Run: headless pygame with SDL's dummy video driver; simulated clock (each Clock.tick advances the game by its frame time, no real sleeping); random seed 0; keys injected as events and as key.get_pressed() state; mouse plan: one left click at the window centre at the start of phase 2, then a move to the lower-right quarter at the start of phase 3.
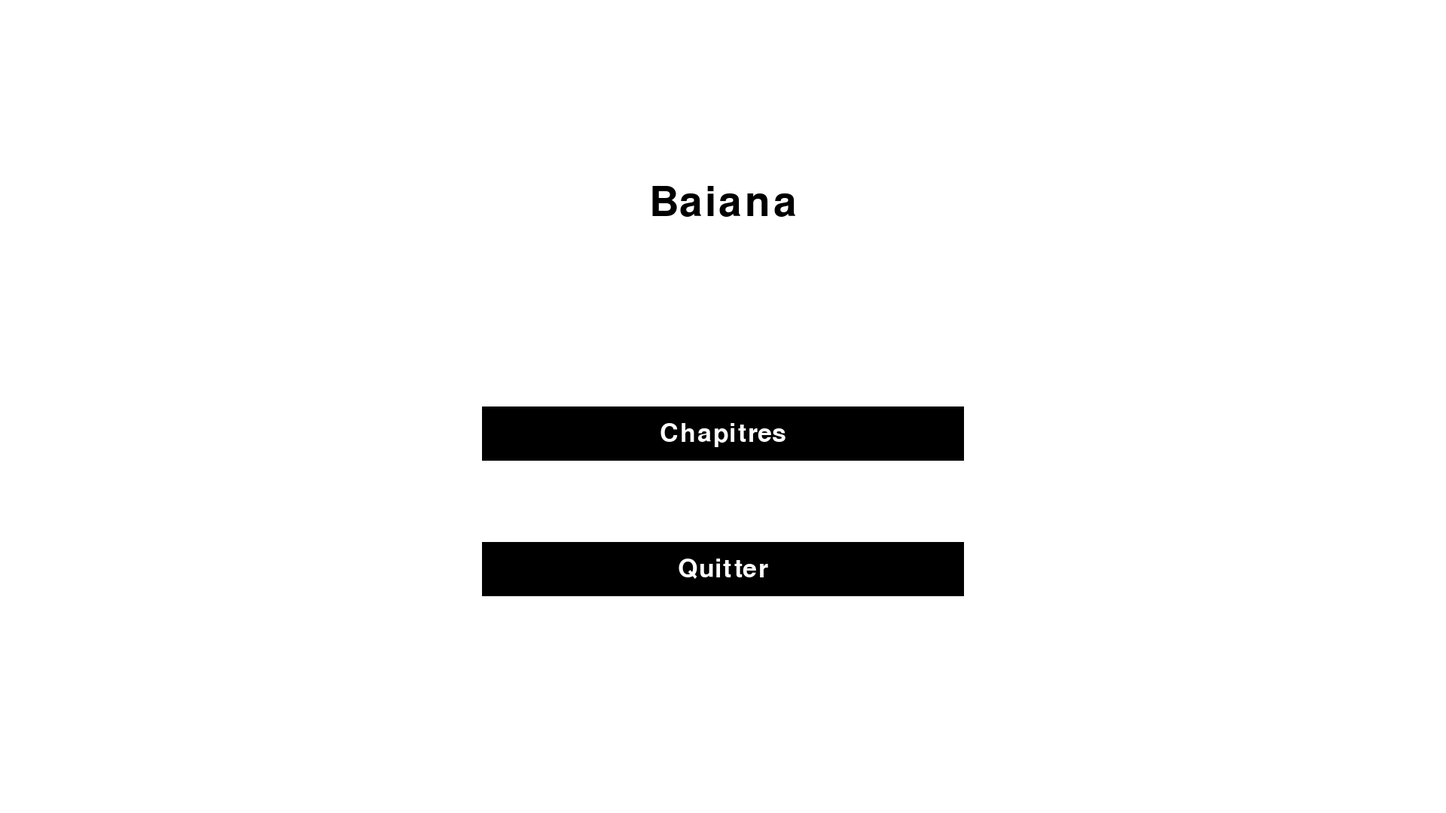
Frame 1 of 4 · flips 1–60 · no input
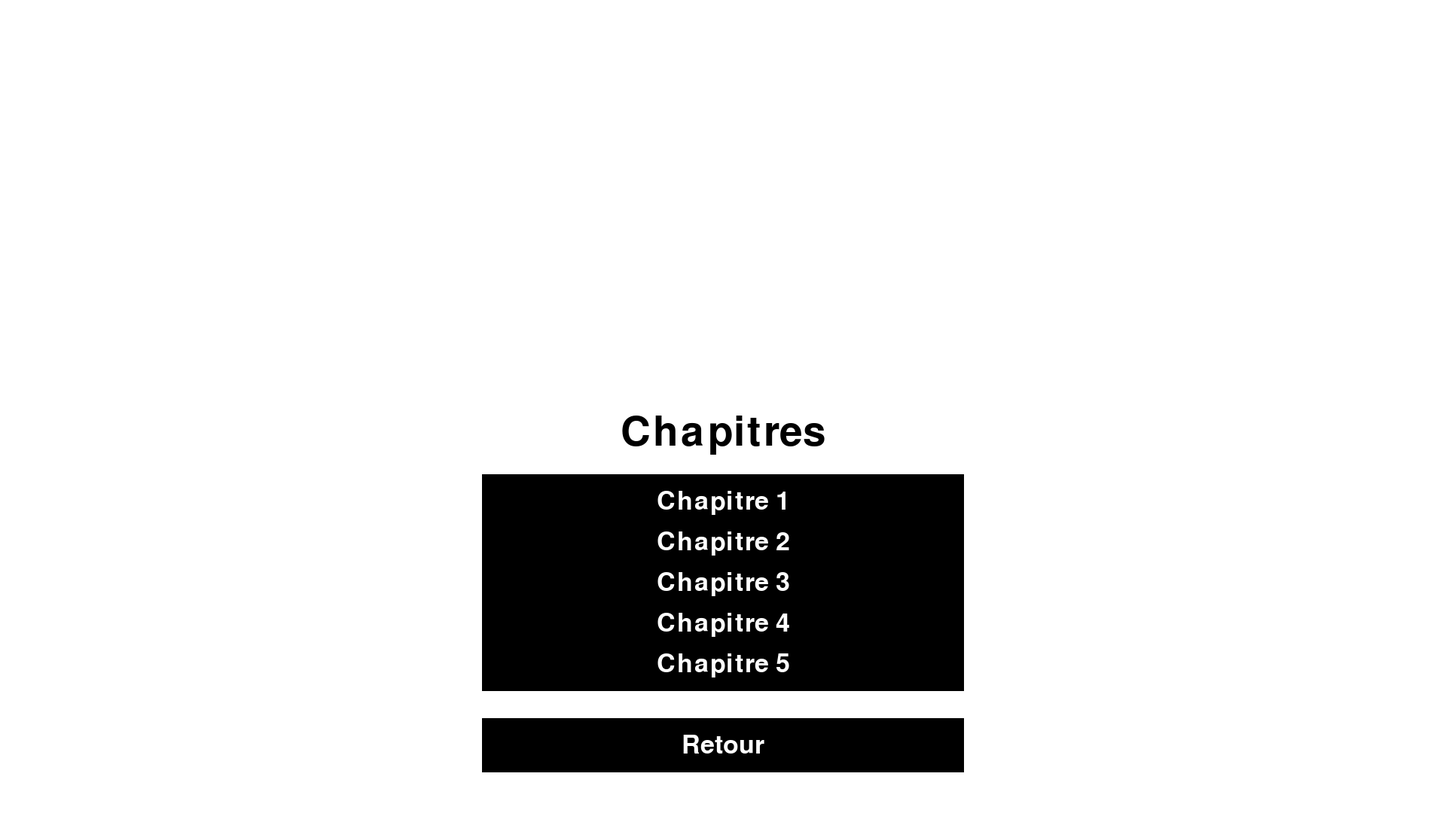
Frame 2 of 4 · flips 61–180 · clicked the window centre · tapped SPACE, RETURN · held RIGHT (→), D
Frame 3 of 4 · flips 181–300 · moved the mouse to the lower-right quarter · held DOWN (↓), S · screen unchanged from frame 2, image omitted
Frame 4 of 4 · flips 301–420 · held LEFT (←), A, UP (↑), W · screen unchanged from frame 3, image omitted

The pygame program that drew these frames:

import pygame
import sys

# Initialisation de Pygame
pygame.init()

# Résolution par défaut
WIDTH, HEIGHT = 1920, 1080

# Récupération de la taille de l'écran
screen_info = pygame.display.Info()
SCREEN_WIDTH, SCREEN_HEIGHT = screen_info.current_w, screen_info.current_h

# Utilisation de la résolution de l'écran pour le plein écran
FULLSCREEN_SIZE = (1920, 1080)

# Couleurs
WHITE = (255, 255, 255)
BLACK = (0, 0, 0)

# Configuration de la fenêtre
screen = pygame.display.set_mode((WIDTH, HEIGHT))
pygame.display.set_caption("Menu Pygame")

# Font
font = pygame.font.SysFont(None, 50)
big_font = pygame.font.SysFont(None, 80)

# Fonction pour afficher du texte
def draw_text(text, font, color, surface, x, y):
    text_obj = font.render(text, True, color)
    text_rect = text_obj.get_rect()
    text_rect.center = (x, y)
    surface.blit(text_obj, text_rect)

# Fonction principale du menu
def main_menu():
    fullscreen = False
    
    while True:
        screen.fill(WHITE)
        
        # Affichage du titre
        draw_text("Baiana", big_font, BLACK, screen, WIDTH // 2, HEIGHT // 4)
        
        # Calcul des positions des options en fonction de la taille de la fenêtre
        option_y = HEIGHT // 2
        option_spacing = HEIGHT // 12
        option_width = WIDTH // 3
        option_height = HEIGHT // 15
        
        # Affichage des options
        chapitres_rect = pygame.Rect((WIDTH - option_width) // 2, option_y, option_width, option_height)
        pygame.draw.rect(screen, BLACK, chapitres_rect)
        draw_text("Chapitres", font, WHITE, screen, (WIDTH - option_width) // 2 + option_width // 2, option_y + option_height // 2)
        
        
        quitter_rect = pygame.Rect((WIDTH - option_width) // 2, option_y + 2 * option_spacing, option_width, option_height)
        pygame.draw.rect(screen, BLACK, quitter_rect)
        draw_text("Quitter", font, WHITE, screen, (WIDTH - option_width) // 2 + option_width // 2, option_y + 2 * option_spacing + option_height // 2)
        
        pygame.display.update()
        
        for event in pygame.event.get():
            if event.type == pygame.QUIT:
                pygame.quit()
                sys.exit()
            elif event.type == pygame.MOUSEBUTTONDOWN:
                mouse_pos = pygame.mouse.get_pos()
                if  chapitres_rect.collidepoint(mouse_pos):
                    chapitres_menu()  # Si l'utilisateur clique sur "Chapitres", afficher le sous-menu des chapitres
                elif quitter_rect.collidepoint(mouse_pos):
                    pygame.quit()
                    sys.exit()

# Sous-menu des chapitres
def chapitres_menu():
    while True:
        screen.fill(WHITE)
        
        # Affichage du titre
        draw_text("Chapitres", big_font, BLACK, screen, WIDTH // 2, HEIGHT // 3 + HEIGHT // 5)
        
        # Calcul des positions des options en fonction de la taille de la fenêtre
        option_y = HEIGHT // 3 + HEIGHT // 5 + HEIGHT // 20
        option_spacing = HEIGHT // 20
        option_width = WIDTH // 3
        option_height = HEIGHT // 15
        
        # Affichage des chapitres
        for i in range(1, 6):
            chapter_rect = pygame.Rect((WIDTH - option_width) // 2, option_y, option_width, option_height)
            pygame.draw.rect(screen, BLACK, chapter_rect)
            draw_text(f"Chapitre {i}", font, WHITE, screen, (WIDTH - option_width) // 2 + option_width // 2, option_y + option_height // 2)
            option_y += option_spacing
        
        # Affichage du bouton "Retour"
        retour_rect = pygame.Rect((WIDTH - option_width) // 2, option_y + option_spacing, option_width, option_height)
        pygame.draw.rect(screen, BLACK, retour_rect)
        draw_text("Retour", font, WHITE, screen, (WIDTH - option_width) // 2 + option_width // 2, option_y + option_spacing + option_height // 2)
        
        pygame.display.update()
        
        for event in pygame.event.get():
            if event.type == pygame.QUIT:
                pygame.quit()
                sys.exit()
            elif event.type == pygame.MOUSEBUTTONDOWN:
                mouse_pos = pygame.mouse.get_pos()
                # Ajoutez ici le code pour traiter la sélection du chapitre ou le retour en arrière
                for i in range(1, 6):
                    chapter_rect = pygame.Rect((WIDTH - option_width) // 2, HEIGHT // 3 + HEIGHT // 5 + HEIGHT // 20 + (i-1) * option_spacing, option_width, option_height)
                    if chapter_rect.collidepoint(mouse_pos):
                        print(f"Lancement du chapitre {i}...")
                        # Ajoutez ici le code pour démarrer le chapitre correspondant
                if retour_rect.collidepoint(mouse_pos):
                    return  # Retour au menu principal

# Lancement du menu principal
main_menu()
